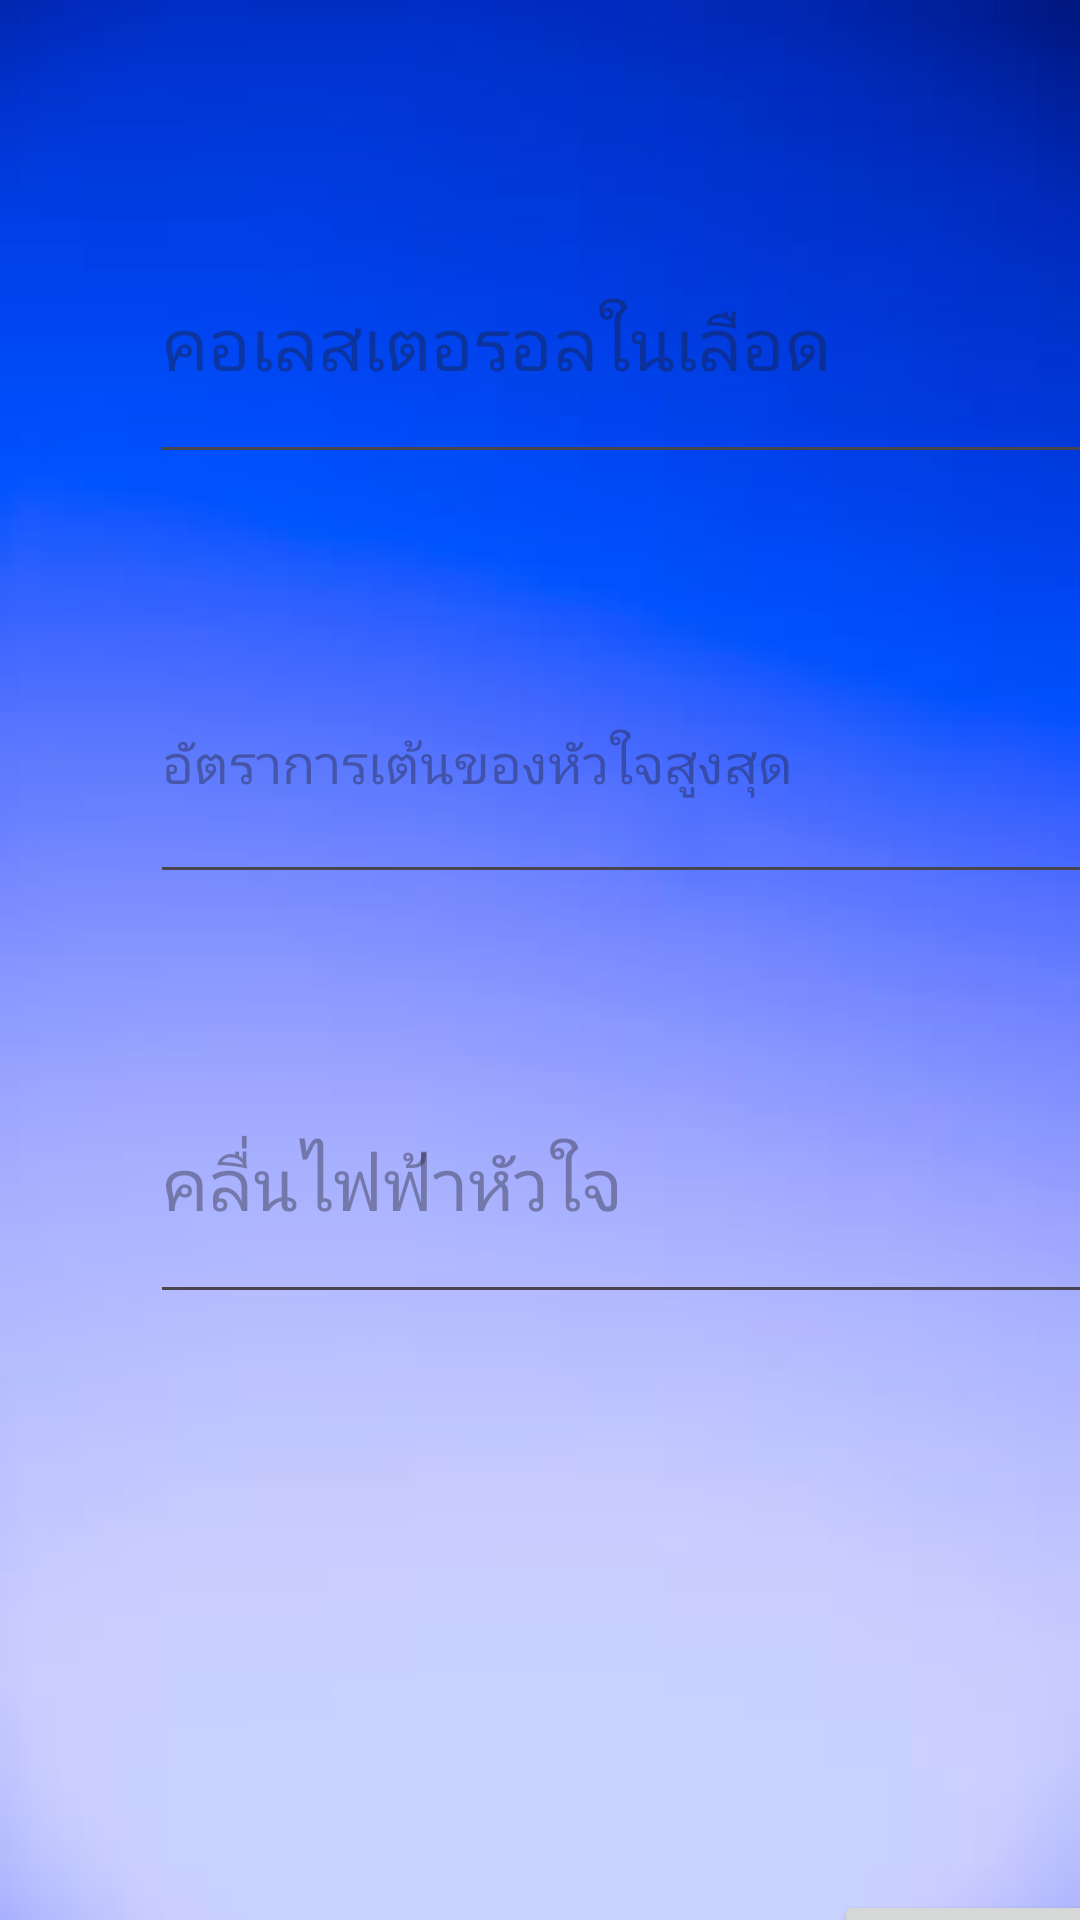

Write the Android layout XML for this screen, with the resource values it uses.
<!-- AndroidManifest.xml: application theme Theme.AiMobile -->
<!-- res/layout/activity_main2.xml -->
<?xml version="1.0" encoding="utf-8"?>
<androidx.constraintlayout.widget.ConstraintLayout xmlns:android="http://schemas.android.com/apk/res/android"
    xmlns:app="http://schemas.android.com/apk/res-auto"
    xmlns:tools="http://schemas.android.com/tools"
    android:id="@+id/main"
    android:layout_width="match_parent"
    android:layout_height="match_parent"
    android:background="@drawable/bg_androind"
    tools:context=".MainActivity2">


    <EditText
        android:id="@+id/Cholesterol"
        android:layout_width="319dp"
        android:layout_height="90dp"
        android:layout_marginStart="50dp"
        android:layout_marginTop="68dp"
        android:ems="10"
        android:hint="คอเลสเตอรอลในเลือด"
        android:inputType="text"
        android:textSize="24sp"

        app:layout_constraintStart_toStartOf="parent"
        app:layout_constraintTop_toTopOf="parent" />

    <EditText
        android:id="@+id/OldPeak"
        android:layout_width="319dp"
        android:layout_height="90dp"
        android:layout_marginStart="50dp"
        android:layout_marginTop="50dp"
        android:ems="10"
        android:hint="คลื่นไฟฟ้าหัวใจ"
        android:inputType="text"
        android:textSize="24sp"
        app:layout_constraintStart_toStartOf="parent"
        app:layout_constraintTop_toBottomOf="@+id/HeartRate" />

    <EditText
        android:id="@+id/HeartRate"
        android:layout_width="319dp"
        android:layout_height="90dp"
        android:layout_marginStart="50dp"
        android:layout_marginTop="50dp"
        android:ems="10"
        android:hint="อัตราการเต้นของหัวใจสูงสุด"
        android:inputType="text"
        app:layout_constraintStart_toStartOf="parent"
        app:layout_constraintTop_toBottomOf="@+id/Cholesterol" />

    <Button
        android:id="@+id/button2"
        android:layout_width="wrap_content"
        android:layout_height="wrap_content"
        android:layout_marginStart="278dp"
        android:layout_marginTop="192dp"
        android:text="เสร็จสิ้น"
        app:layout_constraintStart_toStartOf="parent"
        app:layout_constraintTop_toBottomOf="@+id/OldPeak" />
</androidx.constraintlayout.widget.ConstraintLayout>
<!-- resources referenced by this layout -->
<resources>
  <!-- drawable bg_androind: jpg bitmap (drawable, 6947 bytes) -->
  <style name="Theme.AiMobile" parent="Base.Theme.AiMobile" />
  <style name="Base.Theme.AiMobile" parent="Theme.Material3.DayNight.NoActionBar">
          
          
      </style>
</resources>
